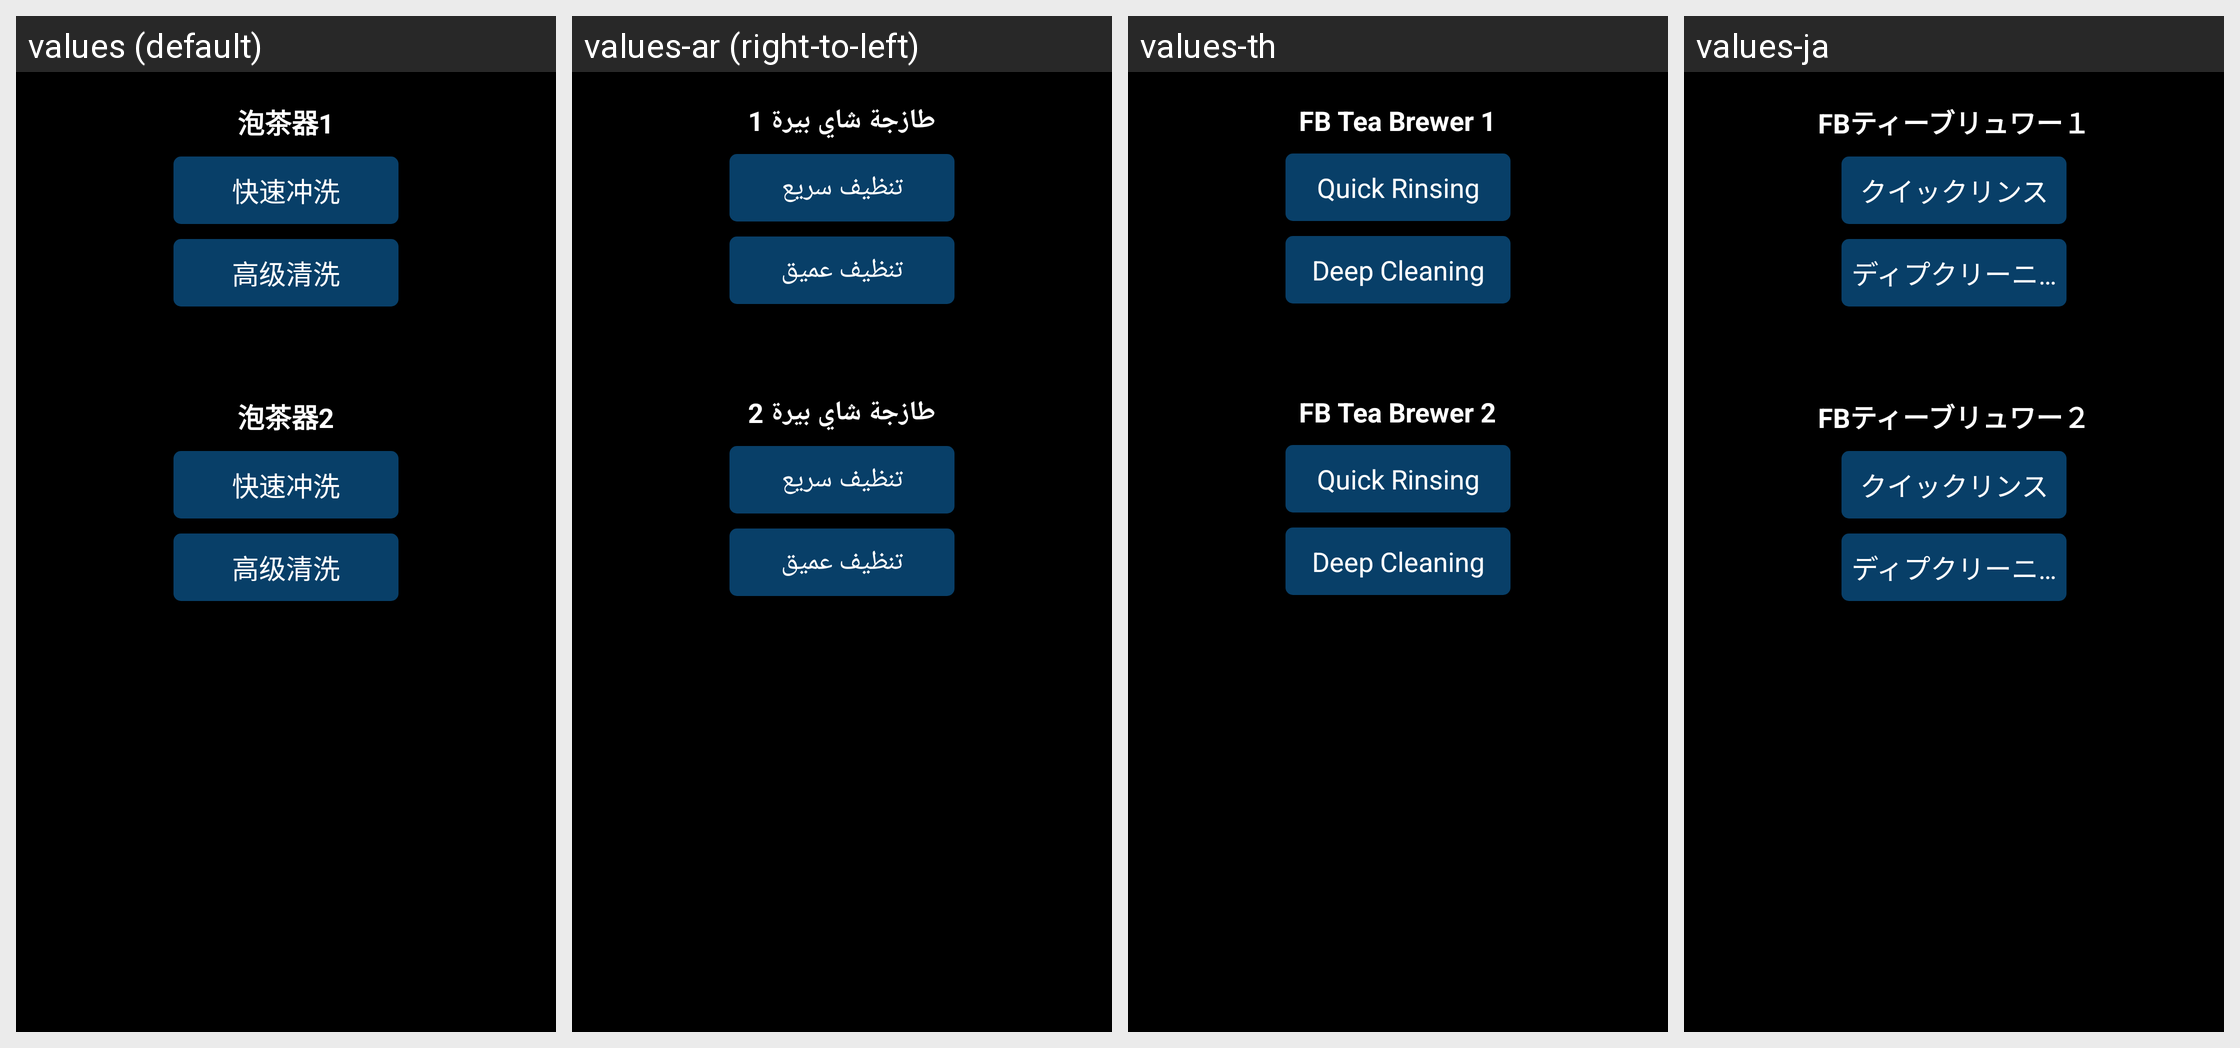

Locale-by-locale string values for the Android screen shown in this grid:
Android screen res/layout/fragment_clean_tea.xml rendered under 4 locales, left to right: values (default), values-ar (right-to-left), values-th, values-ja. Device: Nexus 5 (rendered at 1080×1920; each locale shown at half size, 540×960, under a caption strip naming it); theme JetinnoAppTheme.
Other locales in the repository, not shown: values-az, values-cs, values-de, values-en, values-es, values-fa, values-fr, values-it, values-ka, values-ko, values-ms, values-nl, values-pl, values-pt, values-sk, values-tr, values-tt, values-uz, values-vi, values-zh-rTW.
Strings drawn on this screen, with the default value and each locale's value (text and hints the layout hard-codes, and strings that could not be matched under every locale, appear in the picture but are not listed):

clean_tea1
  values: 泡茶器1
  values-ar: طازجة شاي بيرة 1
  values-th: FB Tea Brewer 1
  values-ja: FBティーブリュワー１

clean_burst_fast
  values: 快速冲洗
  values-ar: تنظيف سريع
  values-th: Quick Rinsing
  values-ja: クイックリンス

clean_burst_height
  values: 高级清洗
  values-ar: تنظيف عميق
  values-th: Deep Cleaning
  values-ja: ディプクリーニング

clean_tea2
  values: 泡茶器2
  values-ar: طازجة شاي بيرة 2
  values-th: FB Tea Brewer 2
  values-ja: FBティーブリュワー２
